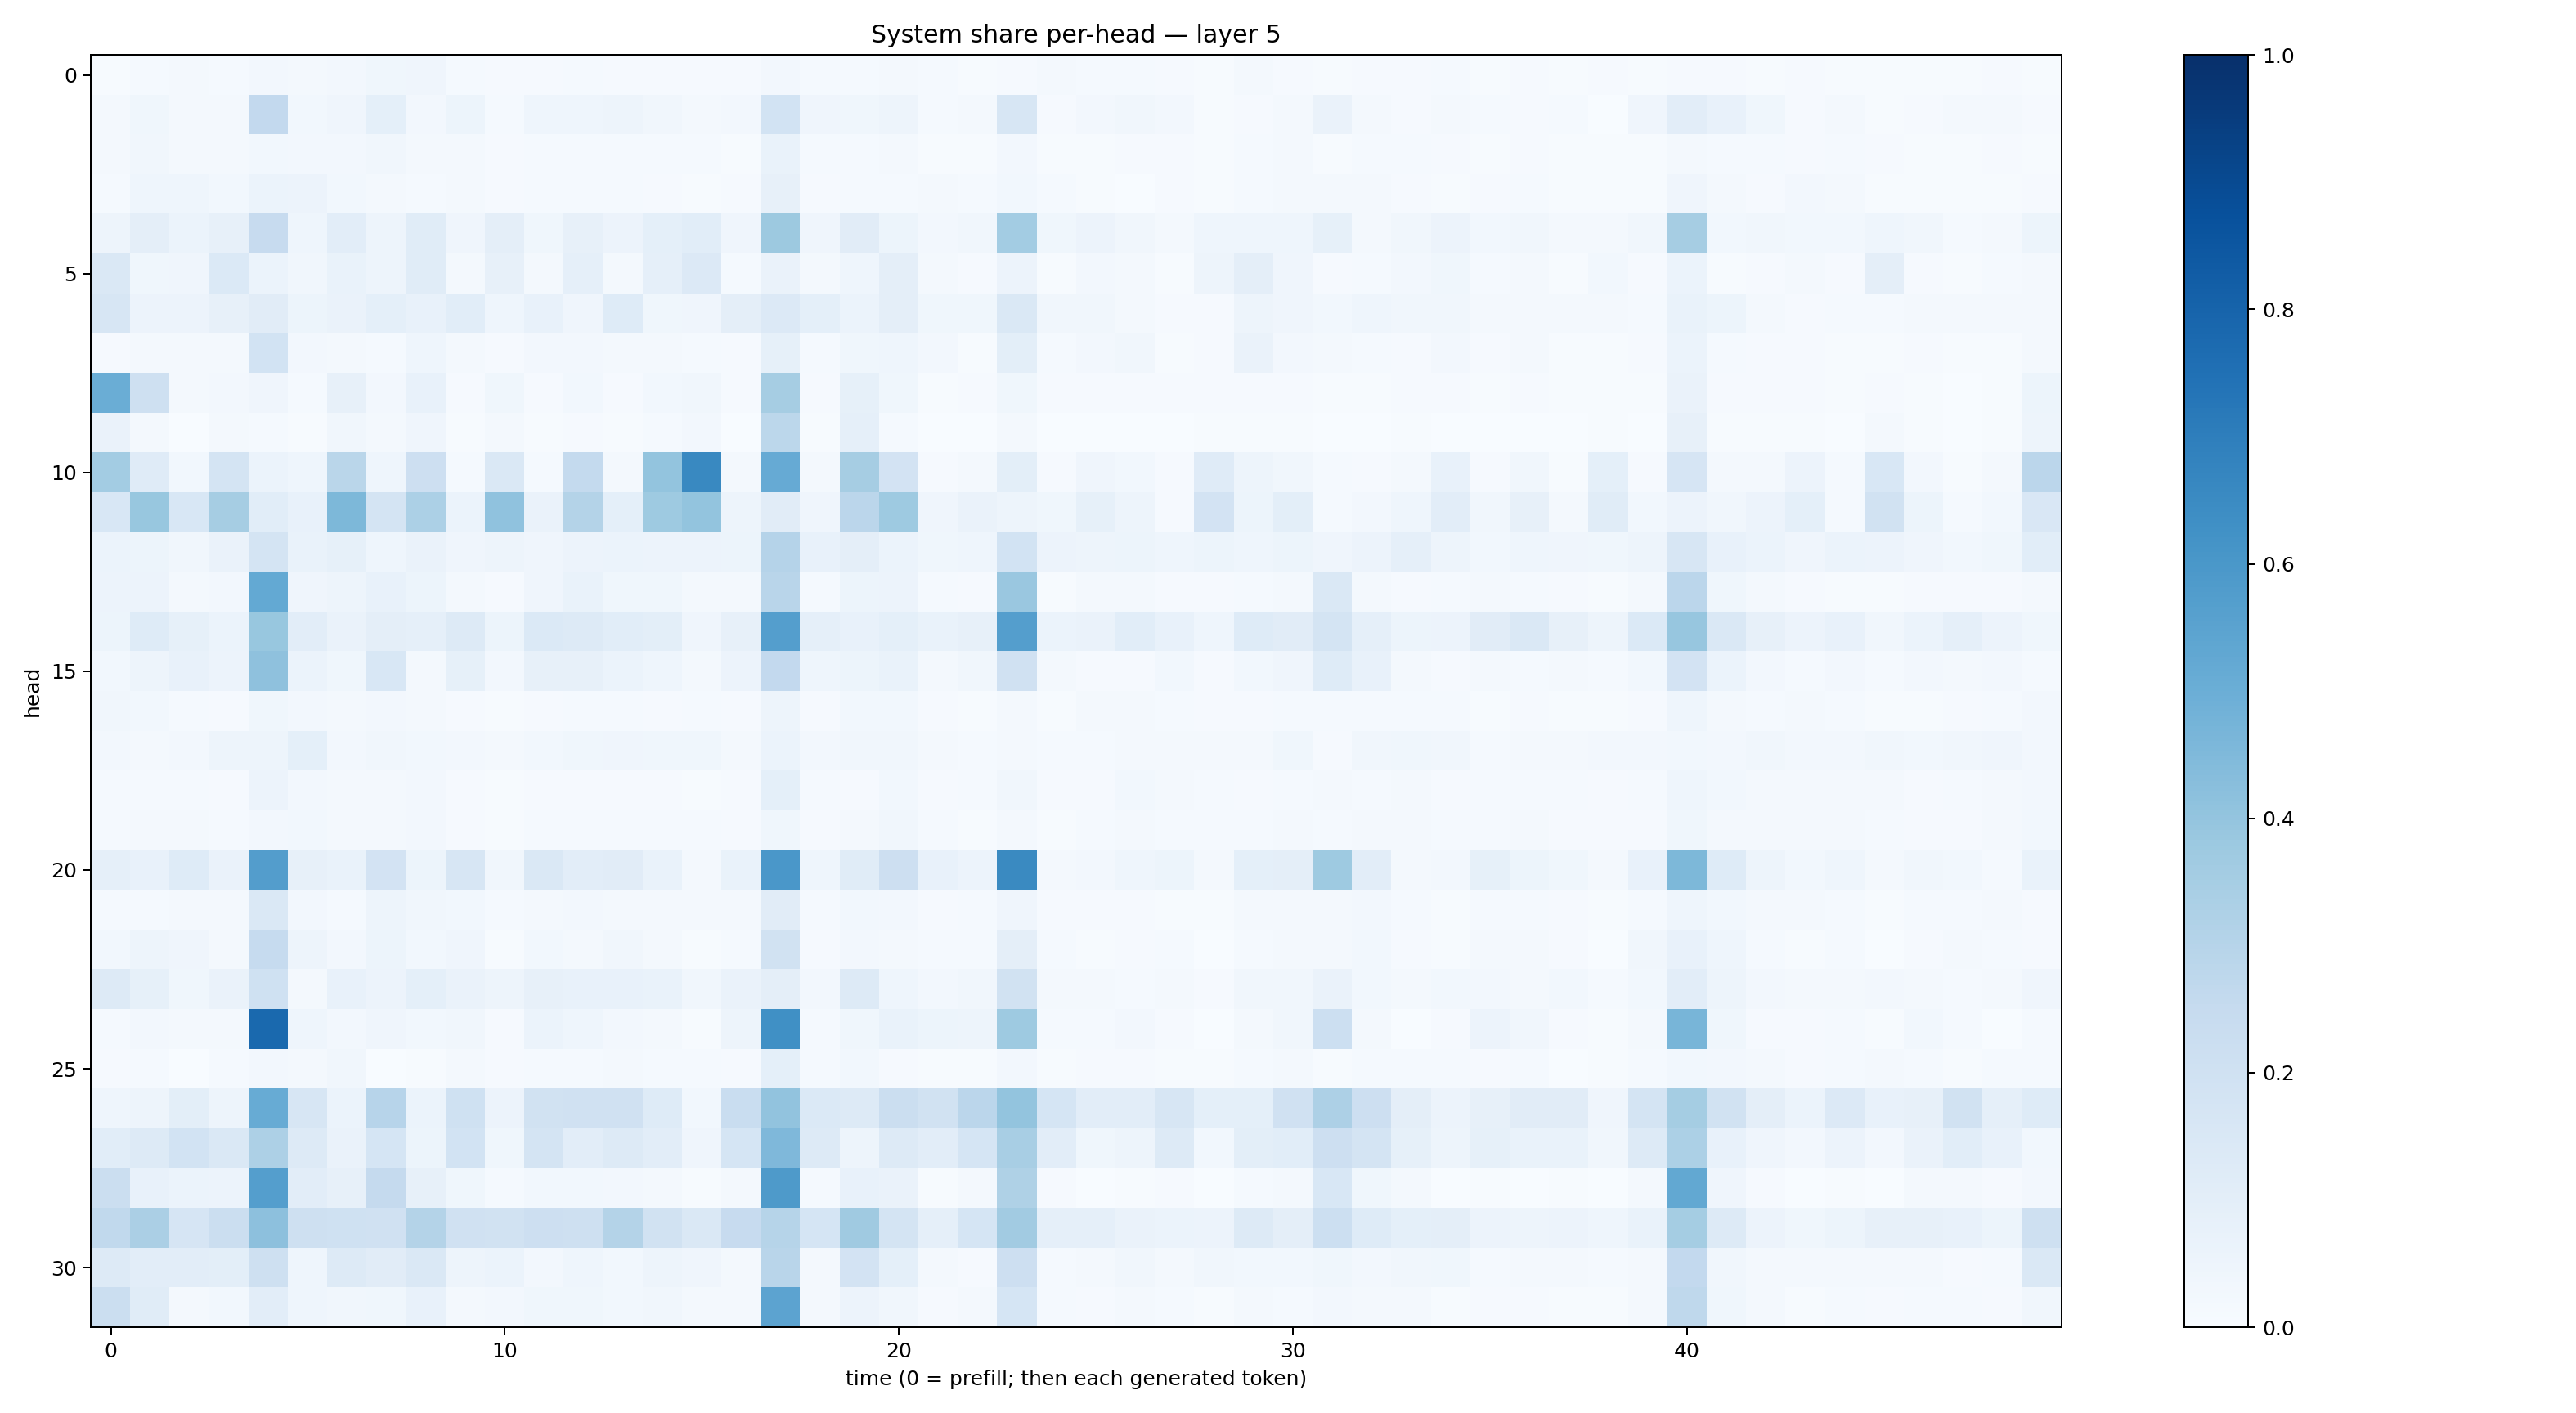

The table this chart was drawn from, first rows:
0.006577537, 0.015170456, 0.017408976, 0.015319525, 0.026891354, 0.022115482, 0.024567936, 0.03548741, 0.039249975, 0.012130307, 0.010608976, 0.010021638, 0.012004291, 0.0110635245, 0.008544981, 0.008311575, 0.008036347, 0.023709297, 0.0117244, 0.014397264, 0.01976551, 0.011945707, 0.007772363, 0.008919267
0.01642, 0.03845, 0.0159, 0.01808, 0.2579, 0.02773, 0.0419, 0.09019, 0.02375, 0.05171, 0.01479, 0.04648, 0.04334, 0.04747, 0.03428, 0.01889, 0.02722, 0.187, 0.04282, 0.03788, 0.05065, 0.01463, 0.01597, 0.1587
0.02232, 0.03298, 0.0175, 0.02193, 0.03055, 0.02426, 0.02584, 0.03347, 0.02151, 0.01657, 0.0114, 0.01372, 0.01363, 0.01239, 0.01441, 0.01503, 0.007236, 0.06866, 0.01284, 0.01354, 0.01989, 0.004627, 0.004386, 0.02544
0.01286, 0.04374, 0.04576, 0.02983, 0.05876, 0.05594, 0.02827, 0.02148, 0.01183, 0.01631, 0.009701, 0.01216, 0.01213, 0.01559, 0.01011, 0.005368, 0.009765, 0.07991, 0.009825, 0.01414, 0.01284, 0.01615, 0.01264, 0.02889
0.04772, 0.09495, 0.06142, 0.07916, 0.2433, 0.04636, 0.1029, 0.04948, 0.1151, 0.03911, 0.09737, 0.03714, 0.08201, 0.0557, 0.0923, 0.1078, 0.04281, 0.3773, 0.04231, 0.1129, 0.05248, 0.02486, 0.03458, 0.3583
0.1437, 0.03626, 0.04252, 0.1397, 0.06234, 0.03162, 0.06795, 0.04701, 0.1139, 0.02018, 0.08039, 0.01718, 0.08685, 0.01892, 0.08907, 0.1358, 0.01283, 0.0654, 0.01894, 0.04537, 0.09426, 0.01713, 0.00794, 0.05649
0.1599, 0.05659, 0.05626, 0.07936, 0.1131, 0.05247, 0.06319, 0.09105, 0.07184, 0.106, 0.04626, 0.07355, 0.03911, 0.1222, 0.03552, 0.04165, 0.09432, 0.135, 0.09219, 0.05996, 0.09571, 0.03747, 0.03685, 0.1417
0.008935, 0.02324, 0.0175, 0.02301, 0.1865, 0.02372, 0.01614, 0.01217, 0.04353, 0.02171, 0.01019, 0.02372, 0.02699, 0.02074, 0.02102, 0.0152, 0.009403, 0.08553, 0.01283, 0.03608, 0.04574, 0.02502, 0.00663, 0.1002
0.502, 0.2049, 0.02031, 0.02694, 0.03985, 0.01455, 0.08021, 0.02408, 0.074, 0.009669, 0.03863, 0.008889, 0.02789, 0.01101, 0.02954, 0.03261, 0.008773, 0.3501, 0.008237, 0.08327, 0.03645, 0.005656, 0.01012, 0.03532
0.06583, 0.02233, 0.002974, 0.01604, 0.01526, 0.006169, 0.0327, 0.0182, 0.0391, 0.006324, 0.02277, 0.005228, 0.009494, 0.004119, 0.0119, 0.02474, 0.003248, 0.2795, 0.005956, 0.08618, 0.01198, 0.002133, 0.002774, 0.01632
0.3564, 0.1195, 0.02858, 0.174, 0.06236, 0.04426, 0.2866, 0.04374, 0.2119, 0.01519, 0.1464, 0.01452, 0.2554, 0.01752, 0.4004, 0.66, 0.0161, 0.5152, 0.01856, 0.3512, 0.1805, 0.01031, 0.01657, 0.09955
0.1539, 0.3892, 0.1528, 0.3499, 0.1067, 0.07323, 0.4534, 0.1783, 0.3285, 0.05879, 0.41, 0.06334, 0.3069, 0.09315, 0.3748, 0.4007, 0.04966, 0.1127, 0.04033, 0.2846, 0.3728, 0.04113, 0.06349, 0.04728
0.06231, 0.05463, 0.03242, 0.06513, 0.1785, 0.06701, 0.08492, 0.0448, 0.0647, 0.04112, 0.05059, 0.04034, 0.05674, 0.05874, 0.0582, 0.05601, 0.05369, 0.3033, 0.07467, 0.09748, 0.06173, 0.03679, 0.04575, 0.1859
0.0583, 0.05712, 0.01824, 0.02588, 0.5209, 0.04155, 0.04799, 0.07557, 0.05432, 0.02246, 0.0114, 0.04157, 0.0672, 0.03704, 0.03894, 0.01821, 0.01709, 0.2897, 0.01517, 0.05431, 0.05687, 0.0141, 0.008411, 0.3855
0.05369, 0.1212, 0.08351, 0.05968, 0.3893, 0.1027, 0.06264, 0.09424, 0.08727, 0.1324, 0.05262, 0.1386, 0.1275, 0.1066, 0.1005, 0.03994, 0.07845, 0.5685, 0.08915, 0.07575, 0.09019, 0.06644, 0.07997, 0.5675
0.02779, 0.04931, 0.07159, 0.0568, 0.4117, 0.06012, 0.03672, 0.1558, 0.01919, 0.08287, 0.02603, 0.07919, 0.08188, 0.05965, 0.04301, 0.02315, 0.05733, 0.2586, 0.04577, 0.05161, 0.06907, 0.02018, 0.03295, 0.1963
0.03222, 0.02984, 0.01253, 0.01077, 0.03738, 0.02446, 0.02327, 0.02566, 0.02325, 0.01083, 0.005477, 0.009045, 0.01174, 0.01408, 0.01075, 0.01318, 0.007819, 0.048, 0.01052, 0.02754, 0.02856, 0.009639, 0.006021, 0.02294
0.02589, 0.02274, 0.02693, 0.05066, 0.05039, 0.09165, 0.02398, 0.0334, 0.03064, 0.0238, 0.01998, 0.03002, 0.03811, 0.03909, 0.03824, 0.039, 0.0207, 0.05967, 0.02684, 0.03149, 0.03277, 0.01831, 0.01538, 0.02307
0.01454, 0.01184, 0.01205, 0.01112, 0.05712, 0.02488, 0.02043, 0.0214, 0.02412, 0.008072, 0.005866, 0.01093, 0.01143, 0.01154, 0.008409, 0.00625, 0.01153, 0.09209, 0.01237, 0.009539, 0.02937, 0.009303, 0.01203, 0.03412
0.0153, 0.01863, 0.01648, 0.01311, 0.0263, 0.0298, 0.01844, 0.02081, 0.02705, 0.01105, 0.00563, 0.01267, 0.01323, 0.01281, 0.01308, 0.01295, 0.008124, 0.03891, 0.009172, 0.01969, 0.032, 0.01202, 0.006691, 0.02214
0.0895, 0.07372, 0.1231, 0.06374, 0.5718, 0.0791, 0.06957, 0.1817, 0.05469, 0.1613, 0.03444, 0.143, 0.1028, 0.1128, 0.07017, 0.02102, 0.06862, 0.5997, 0.04456, 0.1148, 0.2117, 0.07436, 0.0578, 0.6527
0.01524, 0.01328, 0.0221, 0.0198, 0.1441, 0.02469, 0.01465, 0.04912, 0.03163, 0.02737, 0.01222, 0.02016, 0.02402, 0.01836, 0.01942, 0.01848, 0.0201, 0.1118, 0.01451, 0.02883, 0.02695, 0.009512, 0.01436, 0.04162
0.02736, 0.04695, 0.04207, 0.01994, 0.2498, 0.04816, 0.02718, 0.05369, 0.02994, 0.03999, 0.007463, 0.02915, 0.0227, 0.03229, 0.01764, 0.004361, 0.01388, 0.19, 0.0111, 0.02567, 0.02041, 0.01298, 0.01416, 0.09761
0.1265, 0.08587, 0.03777, 0.06425, 0.2011, 0.0212, 0.0764, 0.05567, 0.0902, 0.06485, 0.0499, 0.08061, 0.07144, 0.07773, 0.06949, 0.0348, 0.06289, 0.09447, 0.025, 0.1282, 0.04632, 0.0239, 0.03509, 0.1883
0.01237, 0.02394, 0.01751, 0.01755, 0.7786, 0.043, 0.02496, 0.04268, 0.02837, 0.03311, 0.01108, 0.06146, 0.04629, 0.02509, 0.02102, 0.00549, 0.04772, 0.6319, 0.01487, 0.03801, 0.06853, 0.05134, 0.04929, 0.3745
0.01147, 0.01257, 0.002939, 0.01229, 0.02639, 0.01881, 0.03307, 0.0027, 0.005332, 0.01704, 0.0088, 0.01353, 0.01464, 0.01949, 0.01494, 0.01324, 0.01075, 0.08985, 0.01436, 0.02834, 0.009406, 0.007379, 0.005203, 0.02458
0.04365, 0.04845, 0.1013, 0.04718, 0.5093, 0.1609, 0.06227, 0.2961, 0.06161, 0.2, 0.05844, 0.1892, 0.1966, 0.1976, 0.1236, 0.0305, 0.2336, 0.4029, 0.1404, 0.1321, 0.2196, 0.1947, 0.2815, 0.4015
0.106, 0.125, 0.1872, 0.1469, 0.3243, 0.1273, 0.06294, 0.17, 0.05446, 0.187, 0.03762, 0.1737, 0.1031, 0.1319, 0.1051, 0.03969, 0.1706, 0.4494, 0.1275, 0.04931, 0.1318, 0.1037, 0.1704, 0.3425
0.2256, 0.07407, 0.0619, 0.05552, 0.5685, 0.1042, 0.0786, 0.2507, 0.07912, 0.03626, 0.01319, 0.03117, 0.03077, 0.02345, 0.01873, 0.007321, 0.01935, 0.5885, 0.01288, 0.07177, 0.06516, 0.007494, 0.01703, 0.322
0.265, 0.3339, 0.1652, 0.2214, 0.4158, 0.2043, 0.201, 0.199, 0.3081, 0.1956, 0.1881, 0.2144, 0.2083, 0.3085, 0.1951, 0.1474, 0.2461, 0.3002, 0.1714, 0.3691, 0.1722, 0.08718, 0.1682, 0.361
0.1258, 0.1054, 0.102, 0.09854, 0.2109, 0.0435, 0.1308, 0.111, 0.1446, 0.04733, 0.06069, 0.02648, 0.04662, 0.03124, 0.05028, 0.04056, 0.0162, 0.2923, 0.01976, 0.1816, 0.09105, 0.01595, 0.01139, 0.2131
0.2239, 0.1143, 0.02054, 0.03004, 0.1052, 0.0467, 0.03365, 0.03837, 0.07517, 0.02152, 0.02696, 0.03518, 0.03706, 0.02863, 0.03345, 0.02289, 0.01705, 0.5467, 0.02282, 0.05851, 0.03263, 0.01106, 0.01804, 0.1703
